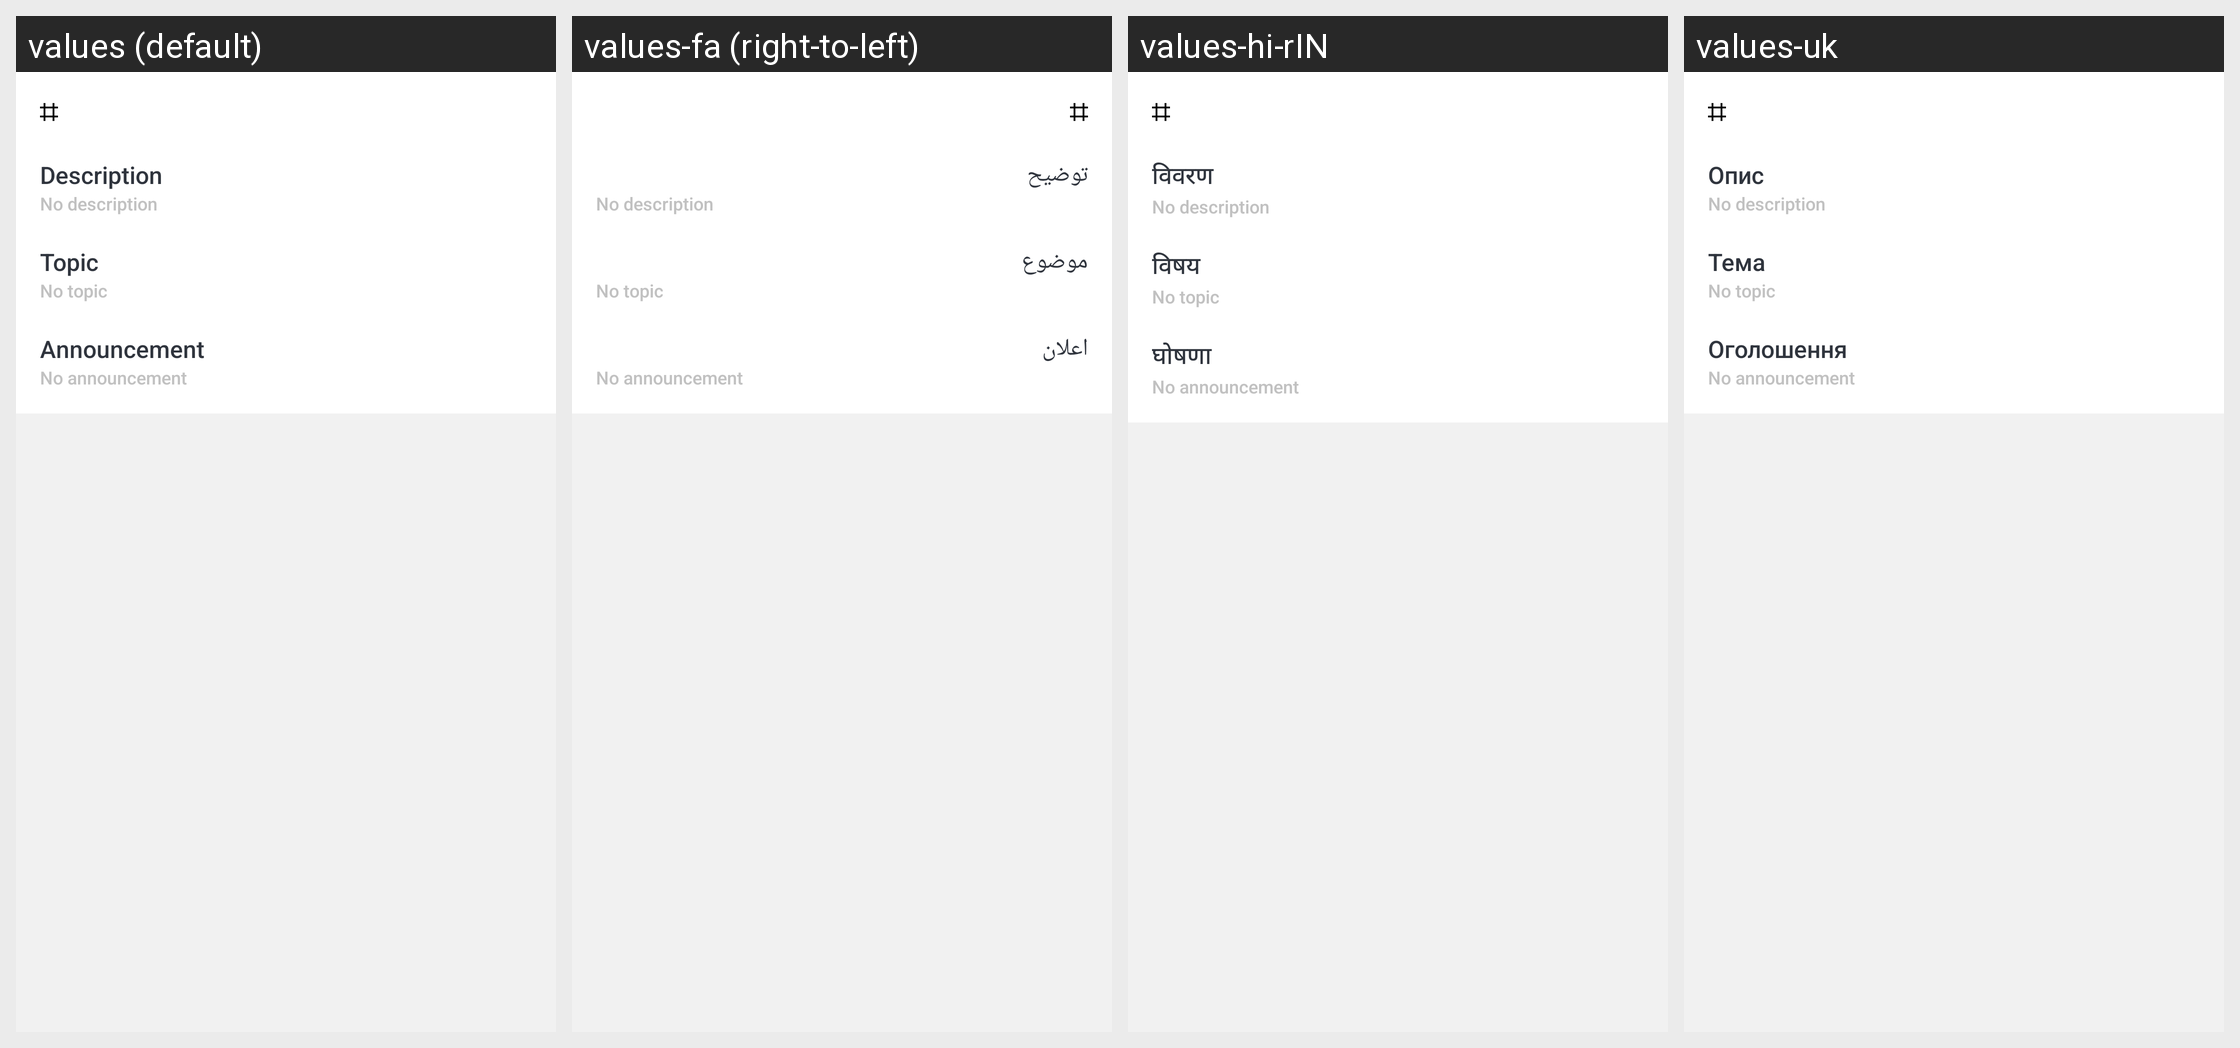

Strings drawn on this Android screen and how each of the app's shown locales translates them:
Android screen res/layout/fragment_chat_details.xml rendered under 4 locales, left to right: values (default), values-fa (right-to-left), values-hi-rIN, values-uk. Device: Nexus 5 (rendered at 1080×1920; each locale shown at half size, 540×960, under a caption strip naming it); theme Theme.MaterialComponents.DayNight.NoActionBar.
Other locales in the repository, not shown: values-ar, values-de, values-es, values-fr, values-it, values-ja, values-pt-rBR, values-pt-rPT, values-ru-rRU, values-tr, values-zh-rCN, values-zh-rTW.
Strings drawn on this screen, with the default value and each locale's value (text and hints the layout hard-codes, and strings that could not be matched under every locale, appear in the picture but are not listed):

title_description
  values: Description
  values-fa: توضیح
  values-hi-rIN: विवरण
  values-uk: Опис

msg_no_description
  values: No description
  values-fa: No description
  values-hi-rIN: No description
  values-uk: No description

title_topic
  values: Topic
  values-fa: موضوع
  values-hi-rIN: विषय
  values-uk: Тема

msg_no_topic
  values: No topic
  values-fa: No topic
  values-hi-rIN: No topic
  values-uk: No topic

title_announcement
  values: Announcement
  values-fa: اعلان
  values-hi-rIN: घोषणा
  values-uk: Оголошення

msg_no_announcement
  values: No announcement
  values-fa: No announcement
  values-hi-rIN: No announcement
  values-uk: No announcement
